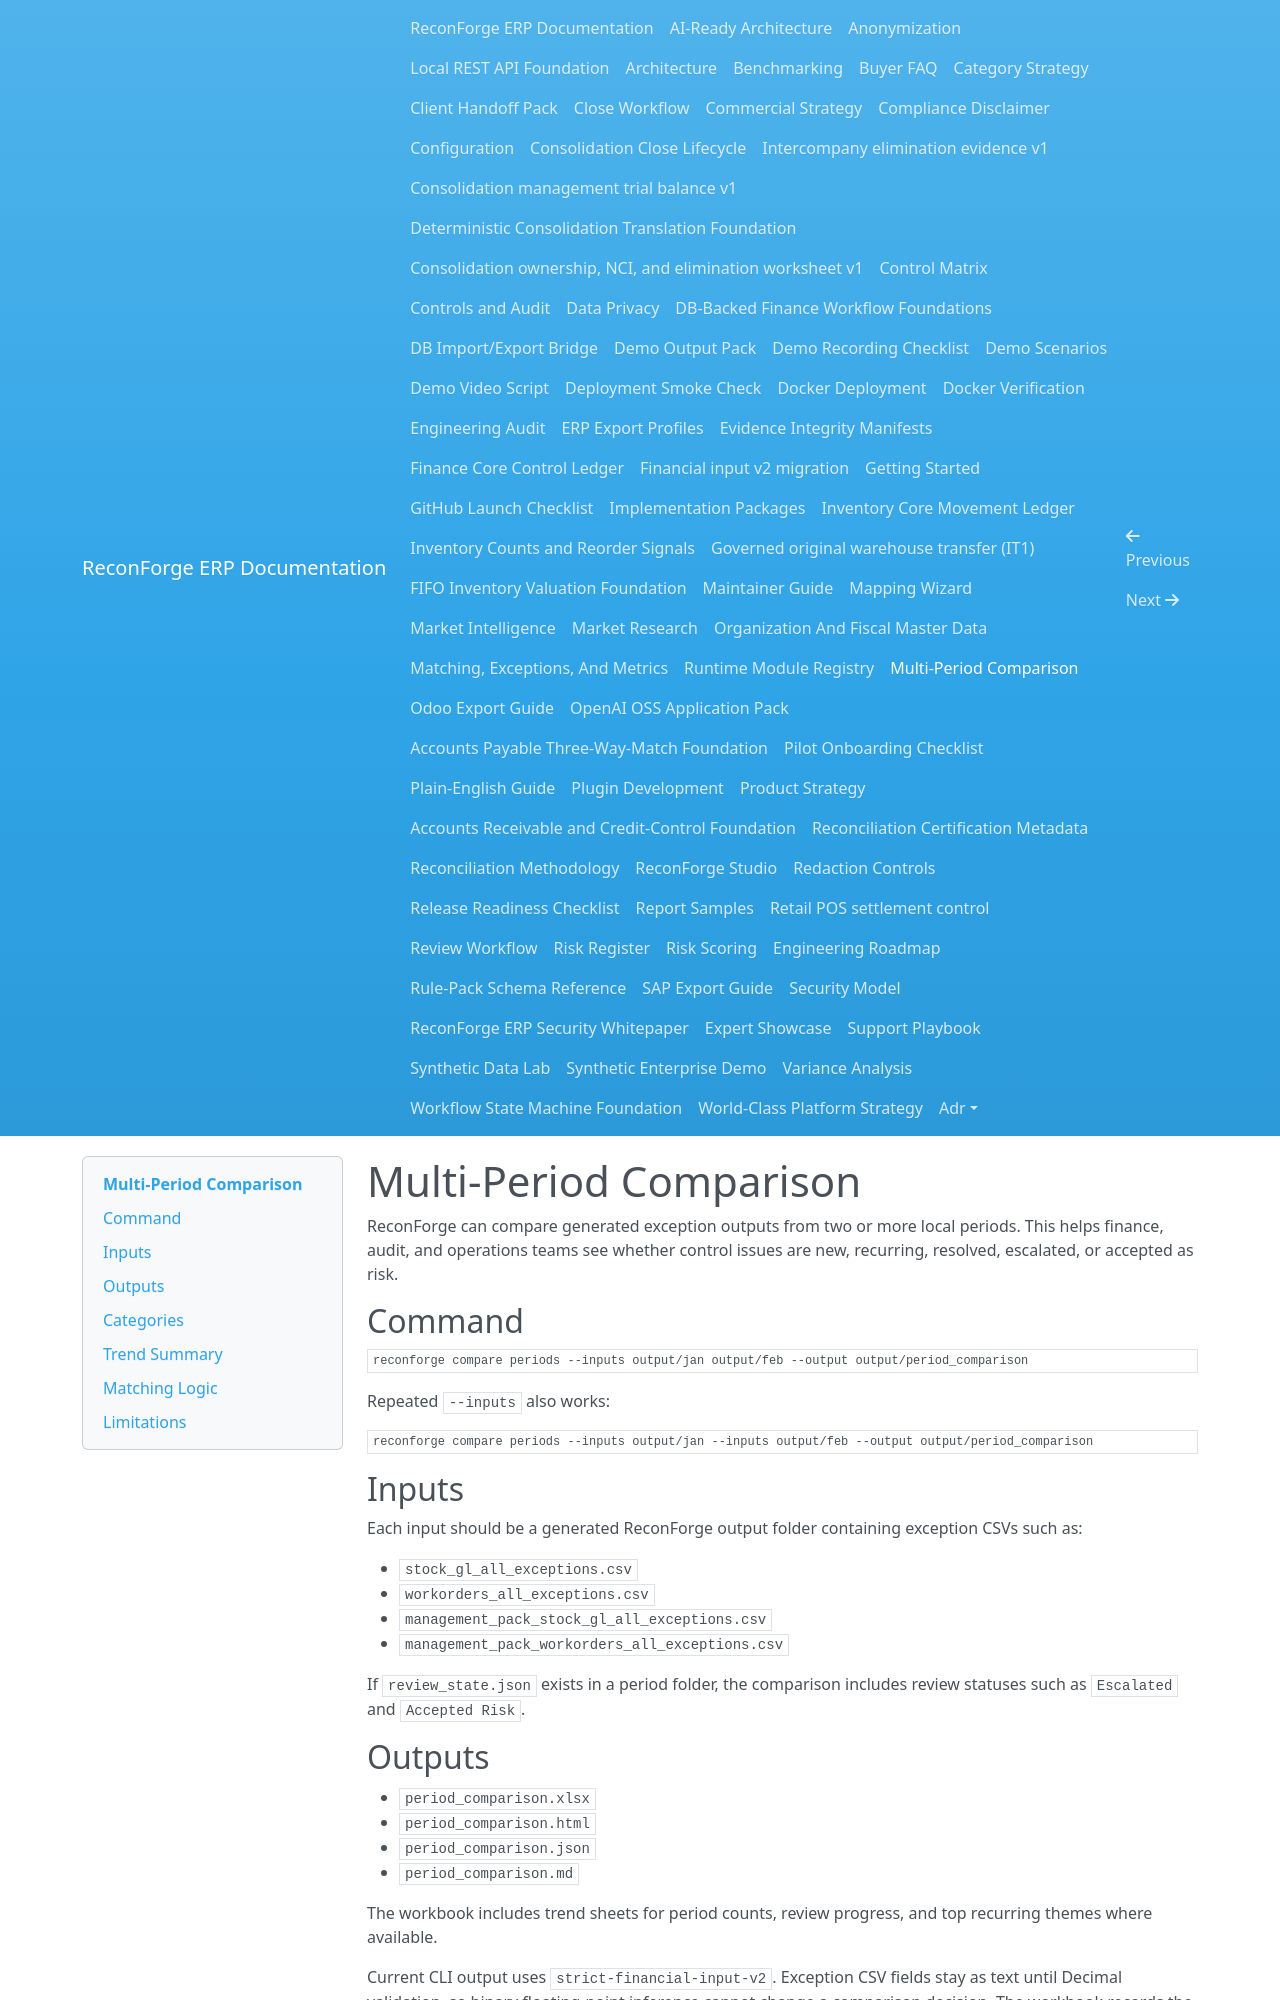

repository: amrzainmubarak/reconforge-erp · page: multi-period-comparison/index.html · generator: mkdocs

# Multi-Period Comparison

ReconForge can compare generated exception outputs from two or more local periods. This helps finance, audit, and operations teams see whether control issues are new, recurring, resolved, escalated, or accepted as risk.

## Command

```bash
reconforge compare periods --inputs output/jan output/feb --output output/period_comparison
```

Repeated `--inputs` also works:

```bash
reconforge compare periods --inputs output/jan --inputs output/feb --output output/period_comparison
```

## Inputs

Each input should be a generated ReconForge output folder containing exception CSVs such as:

- `stock_gl_all_exceptions.csv`
- `workorders_all_exceptions.csv`
- `management_pack_stock_gl_all_exceptions.csv`
- `management_pack_workorders_all_exceptions.csv`

If `review_state.json` exists in a period folder, the comparison includes review statuses such as `Escalated` and `Accepted Risk`.

## Outputs

- `period_comparison.xlsx`
- `period_comparison.html`
- `period_comparison.json`
- `period_comparison.md`

The workbook includes trend sheets for period counts, review progress, and top recurring themes where available.

Current CLI output uses `strict-financial-input-v2`. Exception CSV fields stay
as text until Decimal validation, so binary floating-point inference cannot
change a comparison decision. The workbook records the policy and decision
digest in `Report Parameters`; HTML and Markdown also display the policy.

The current JSON contract is schema v2. It records the comparison and rounding
policy, sorted SHA-256/byte fingerprints for recognized input CSVs and
`review_state.json`, a path-independent `decision_digest`, and a complete
`artifact_digest`. Historical unversioned JSON remains readable as v1 but is
reported as `legacy-unverified`; it has no policy or input provenance.

Python callers can use `read_period_comparison` to read v1/v2 and
`verify_period_comparison_payload` to verify v2. Passing the original period
paths to the verifier additionally rechecks their current bytes against the
recorded input fingerprints.

## Categories

- New exceptions: present in the final period and absent from earlier periods.
- Recurring exceptions: present in the final period and at least one earlier period.
- Resolved exceptions: present in an earlier period and absent from the final period.
- Escalated exceptions: final-period exceptions marked `Escalated`.
- Accepted risk items: final-period exceptions marked `Accepted Risk`.
